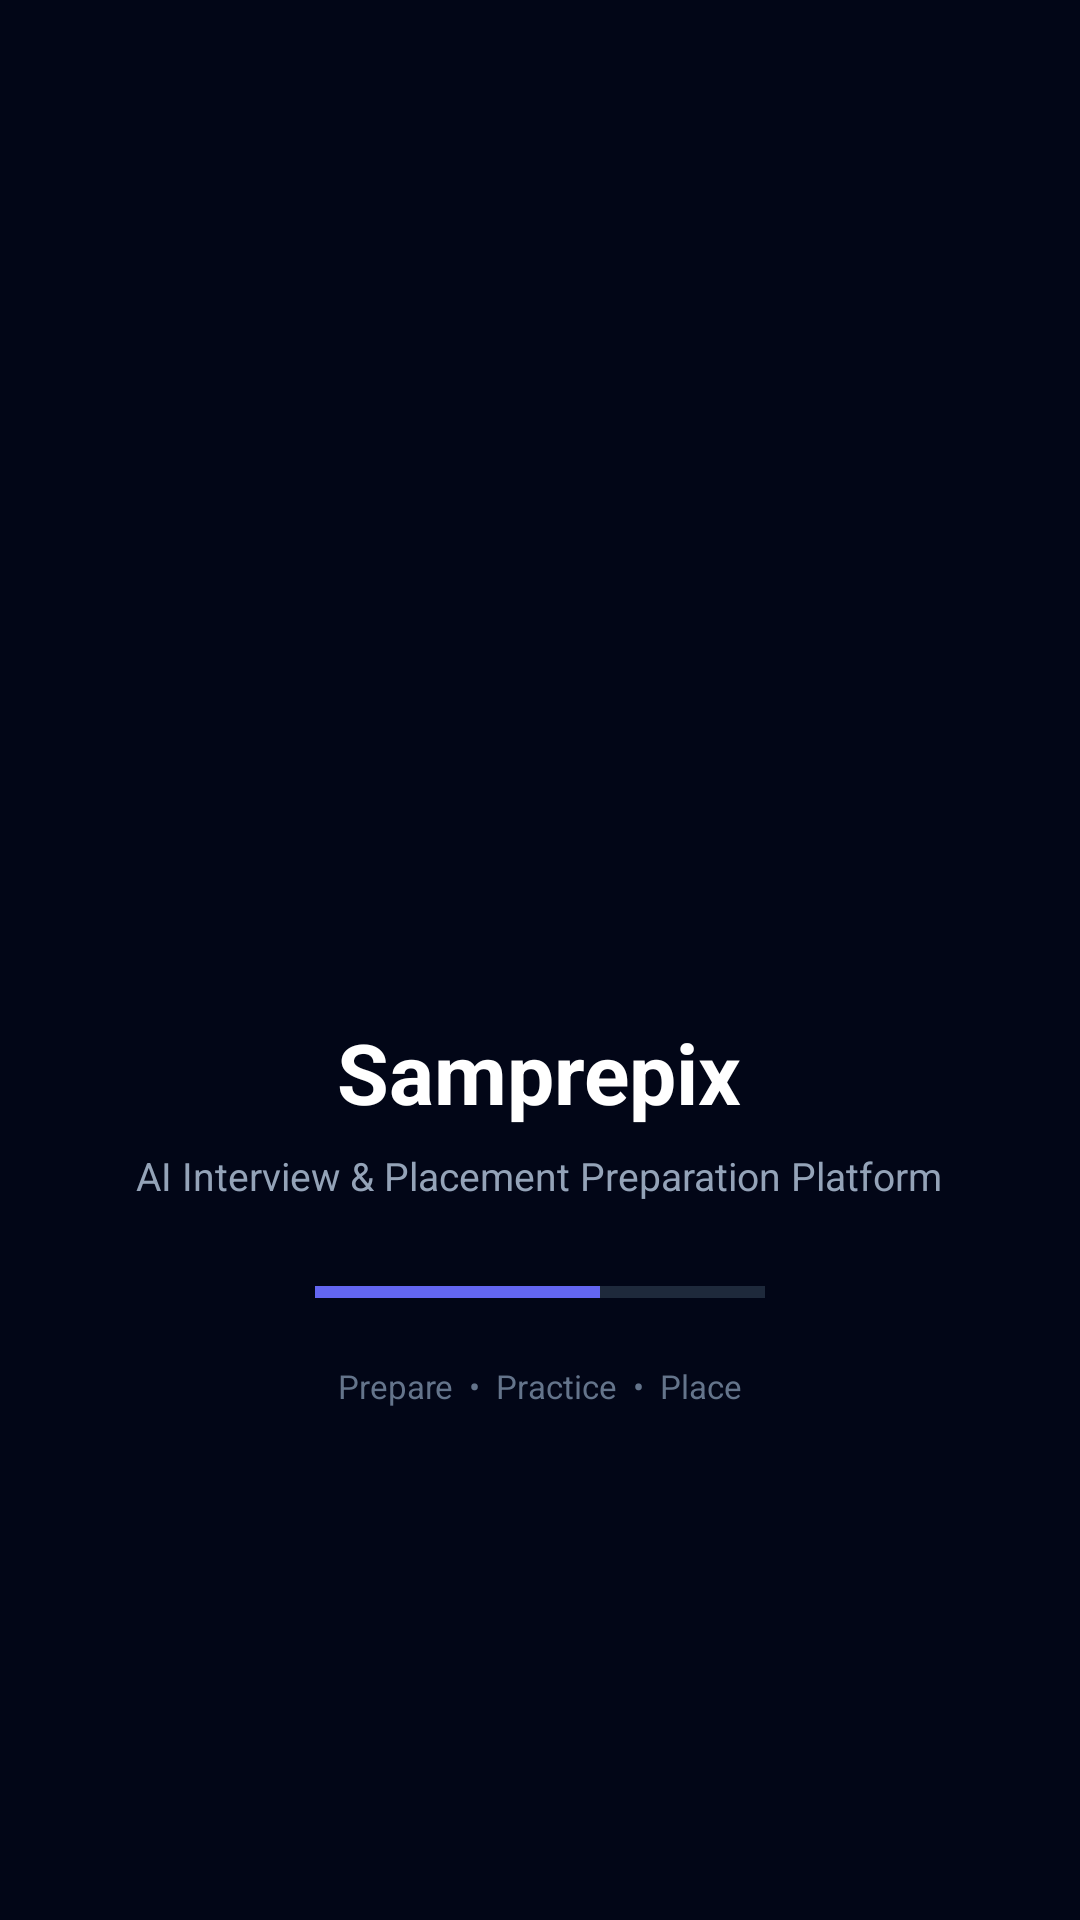

Write the Android layout XML for this screen, with the resource values it uses.
<!-- AndroidManifest.xml: application theme Theme.Samprepix -->
<!-- res/layout/activity_splash.xml -->
<?xml version="1.0" encoding="utf-8"?>
<RelativeLayout
    xmlns:android="http://schemas.android.com/apk/res/android"
    xmlns:tools="http://schemas.android.com/tools"
    android:layout_width="match_parent"
    android:layout_height="match_parent"
    android:background="@color/bg_dark"
    android:fitsSystemWindows="true"
    tools:context=".activity_splash">

    <LinearLayout
        android:id="@+id/splash_content"
        android:layout_width="match_parent"
        android:layout_height="wrap_content"
        android:layout_centerInParent="true"
        android:gravity="center_horizontal"
        android:orientation="vertical"
        android:paddingStart="24dp"
        android:paddingEnd="24dp">

        <ImageView
            android:id="@+id/imgLogo"
            android:layout_width="150dp"
            android:layout_height="150dp"
            android:contentDescription="Samprepix Logo"
            android:scaleType="centerInside"
            android:src="@drawable/logo" />

        <TextView
            android:id="@+id/tv_app_name"
            android:layout_width="wrap_content"
            android:layout_height="wrap_content"
            android:layout_marginTop="18dp"
            android:text="Samprepix"
            android:textColor="@color/text"
            android:textSize="28sp"
            android:textStyle="bold" />

        <TextView
            android:id="@+id/tv_tagline"
            android:layout_width="wrap_content"
            android:layout_height="wrap_content"
            android:layout_marginTop="7dp"
            android:gravity="center"
            android:text="AI Interview &amp; Placement Preparation Platform"
            android:textColor="@color/text_dark"
            android:textSize="13sp" />

        <LinearLayout
            android:id="@+id/splash_progress_track"
            android:layout_width="150dp"
            android:layout_height="4dp"
            android:layout_marginTop="28dp"
            android:background="@color/card_dark"
            android:orientation="horizontal">

            <View
                android:layout_width="95dp"
                android:layout_height="4dp"
                android:background="@color/primary" />

        </LinearLayout>

        <TextView
            android:id="@+id/tv_splash_tagline"
            android:layout_width="wrap_content"
            android:layout_height="wrap_content"
            android:layout_marginTop="22dp"
            android:text="Prepare  •  Practice  •  Place"
            android:textColor="@color/muted"
            android:textSize="11sp" />

    </LinearLayout>

</RelativeLayout>
<!-- resources referenced by this layout -->
<resources>
  <color name="bg_dark">#020617</color>
  <color name="card_dark">#1e293b</color>
  <color name="muted">#64748b</color>
  <color name="primary">#6366f1</color>
  <color name="text">#ffffff</color>
  <color name="text_dark">#94a3b8</color>
  <style name="Theme.Samprepix" parent="Base.Theme.Samprepix" />
  <style name="Base.Theme.Samprepix" parent="Theme.Material3.DayNight.NoActionBar">
          
          <item name="colorPrimary">@color/primary</item>
          <item name="colorOnPrimary">@color/text_light</item>
          <item name="android:windowBackground">@color/bg_light</item>
          <item name="android:statusBarColor">@color/bg_light</item>
          <item name="android:navigationBarColor">@color/bg_light</item>
          <item name="android:windowLightStatusBar">true</item>
  
      </style>
  <color name="text_light">#0f172a</color>
  <color name="bg_light">#f8fafc</color>
</resources>
